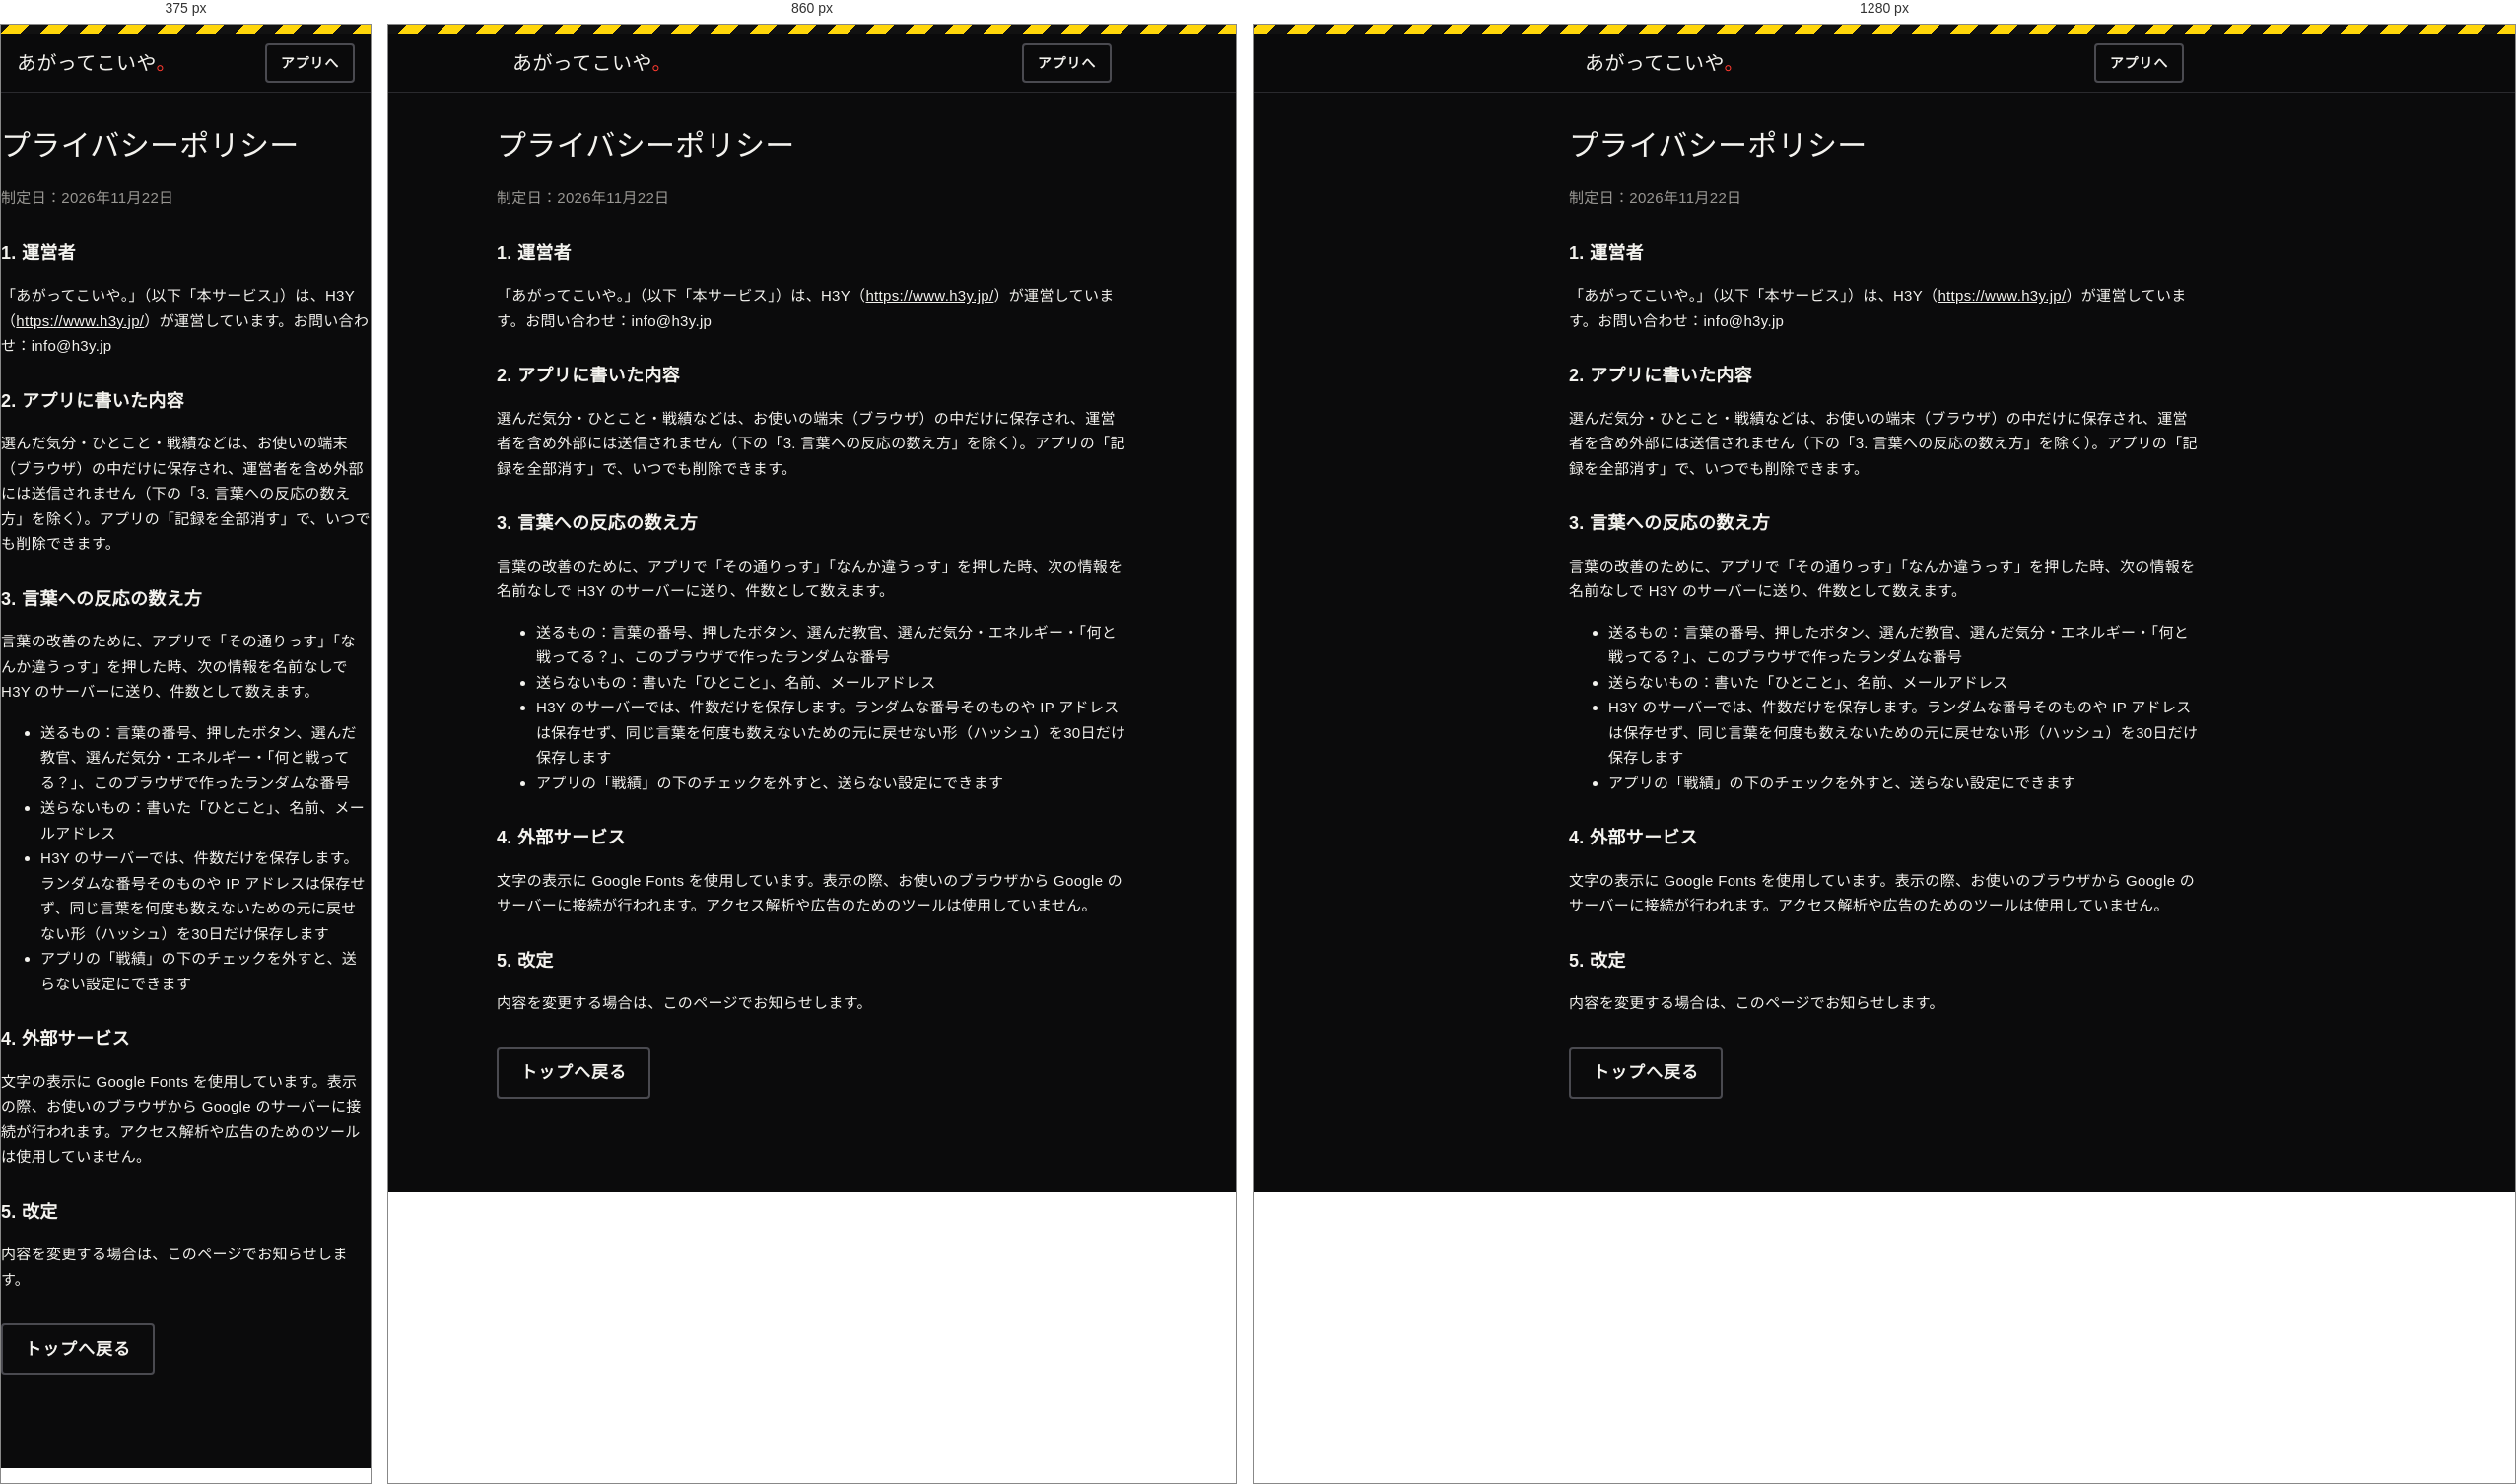
Rendered at 375 px, 860 px and 1280 px, left to right.

<!-- file: privacy.html -->
<!doctype html>
<html lang="ja">
<head>
  <meta charset="utf-8">
  <meta name="viewport" content="width=device-width, initial-scale=1, viewport-fit=cover">
  <title>プライバシーポリシー｜あがってこいや。</title>
  <meta name="description" content="あがってこいや。の個人情報の取り扱い。">
  <meta name="theme-color" content="#0b0b0c">
  <link rel="icon" href="icons/icon.svg" type="image/svg+xml">
  <link rel="preconnect" href="https://fonts.googleapis.com">
  <link rel="preconnect" href="https://fonts.gstatic.com" crossorigin>
  <link href="https://fonts.googleapis.com/css2?family=Reggae+One&family=Zen+Kaku+Gothic+New:wght@500;700;900&display=swap" rel="stylesheet">
  <link rel="stylesheet" href="css/style.css">
</head>
<body>
  <div class="tape" aria-hidden="true"></div>
  <header class="top"><div class="narrow"><a class="logo" href="index.html">あがってこいや<span class="dot">。</span></a><a class="btn line" href="app.html" style="min-height:40px;font-size:14px;padding:0 14px">アプリへ</a></div></header>
  <main class="narrow page">
    <h1>プライバシーポリシー</h1>
    <p class="small muted">制定日：2026年11月22日</p>
    <h2>1. 運営者</h2>
    <p>「あがってこいや。」（以下「本サービス」）は、H3Y（<a href="https://www.h3y.jp/" target="_blank" rel="noopener">https://www.h3y.jp/</a>）が運営しています。お問い合わせ：info@h3y.jp</p>
    <h2>2. アプリに書いた内容</h2>
    <p>選んだ気分・ひとこと・戦績などは、お使いの端末（ブラウザ）の中だけに保存され、運営者を含め外部には送信されません（下の「3. 言葉への反応の数え方」を除く）。アプリの「記録を全部消す」で、いつでも削除できます。</p>
    <h2 id="reactions">3. 言葉への反応の数え方</h2>
    <p>言葉の改善のために、アプリで「その通りっす」「なんか違うっす」を押した時、次の情報を名前なしで H3Y のサーバーに送り、件数として数えます。</p>
    <ul>
      <li>送るもの：言葉の番号、押したボタン、選んだ教官、選んだ気分・エネルギー・「何と戦ってる？」、このブラウザで作ったランダムな番号</li>
      <li>送らないもの：書いた「ひとこと」、名前、メールアドレス</li>
      <li>H3Y のサーバーでは、件数だけを保存します。ランダムな番号そのものや IP アドレスは保存せず、同じ言葉を何度も数えないための元に戻せない形（ハッシュ）を30日だけ保存します</li>
      <li>アプリの「戦績」の下のチェックを外すと、送らない設定にできます</li>
    </ul>

    <h2>4. 外部サービス</h2>
    <p>文字の表示に Google Fonts を使用しています。表示の際、お使いのブラウザから Google のサーバーに接続が行われます。アクセス解析や広告のためのツールは使用していません。</p>
    <h2>5. 改定</h2>
    <p>内容を変更する場合は、このページでお知らせします。</p>
    <p style="margin-top:32px"><a class="btn line" href="index.html">トップへ戻る</a></p>
  </main>
</body>
</html>


/* @media block from style.css */
@media (max-width: 720px) {
  .steps { grid-template-columns: 1fr; }
  .vs { grid-template-columns: 1fr; }
  .hero { padding: 44px 0 40px; }
}

/* @media block from style.css */
@media (min-width: 1000px) { .features { grid-auto-flow: row; grid-template-columns: repeat(5, 1fr); overflow: visible; } }